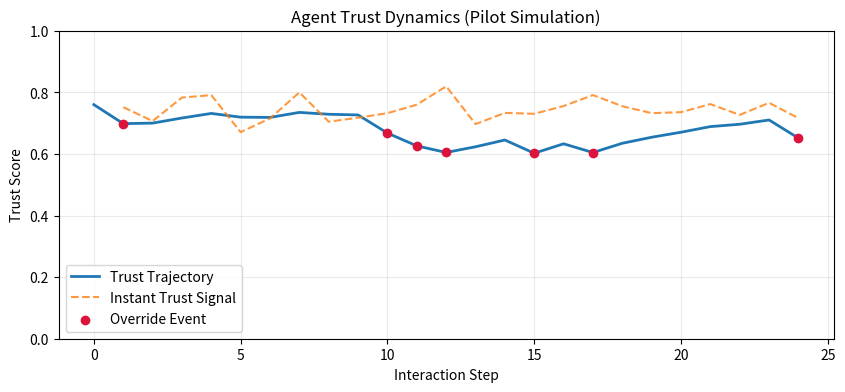

Reproduce this figure in Python.
import numpy as np
import matplotlib.pyplot as plt


# Parameters
w1, w2, w3 = 0.30, 0.45, 0.25
lam = 0.8
delta = 0.06
T0 = 0.76
steps = 24


# Synthetic interaction stream (replace with real pilot measurements)
rng = np.random.default_rng(42)
transparency = np.clip(rng.normal(0.72, 0.08, steps), 0, 1)
accuracy = np.clip(rng.normal(0.80, 0.07, steps), 0, 1)
cultural_fit = np.clip(rng.normal(0.66, 0.10, steps), 0, 1)
overrides = (rng.random(steps) < 0.22).astype(int)
T_hat = w1*transparency + w2*accuracy + w3*cultural_fit


T = np.zeros(steps+1)
T[0] = T0
for t in range(steps):
    T[t+1] = lam*T[t] + (1-lam)*T_hat[t] - delta*overrides[t]

T = np.clip(T, 0, 1)


plt.figure(figsize=(10,4))
plt.plot(T, label='Trust Trajectory', linewidth=2)
plt.plot(np.arange(1, steps+1), T_hat, '--', label='Instant Trust Signal', alpha=0.8)
override_idx = np.where(overrides==1)[0] + 1
plt.scatter(override_idx, T[override_idx], color='crimson', label='Override Event', zorder=3)
plt.ylim(0,1)
plt.xlabel('Interaction Step')
plt.ylabel('Trust Score')
plt.title('Agent Trust Dynamics (Pilot Simulation)')
plt.grid(alpha=0.25)
plt.legend()
plt.show()


print(f'Initial trust: {T[0]:.3f}')
print(f'Final trust:   {T[-1]:.3f}')
print(f'Override rate: {overrides.mean():.2%}')
print(f'Mean T_hat:    {T_hat.mean():.3f}')
